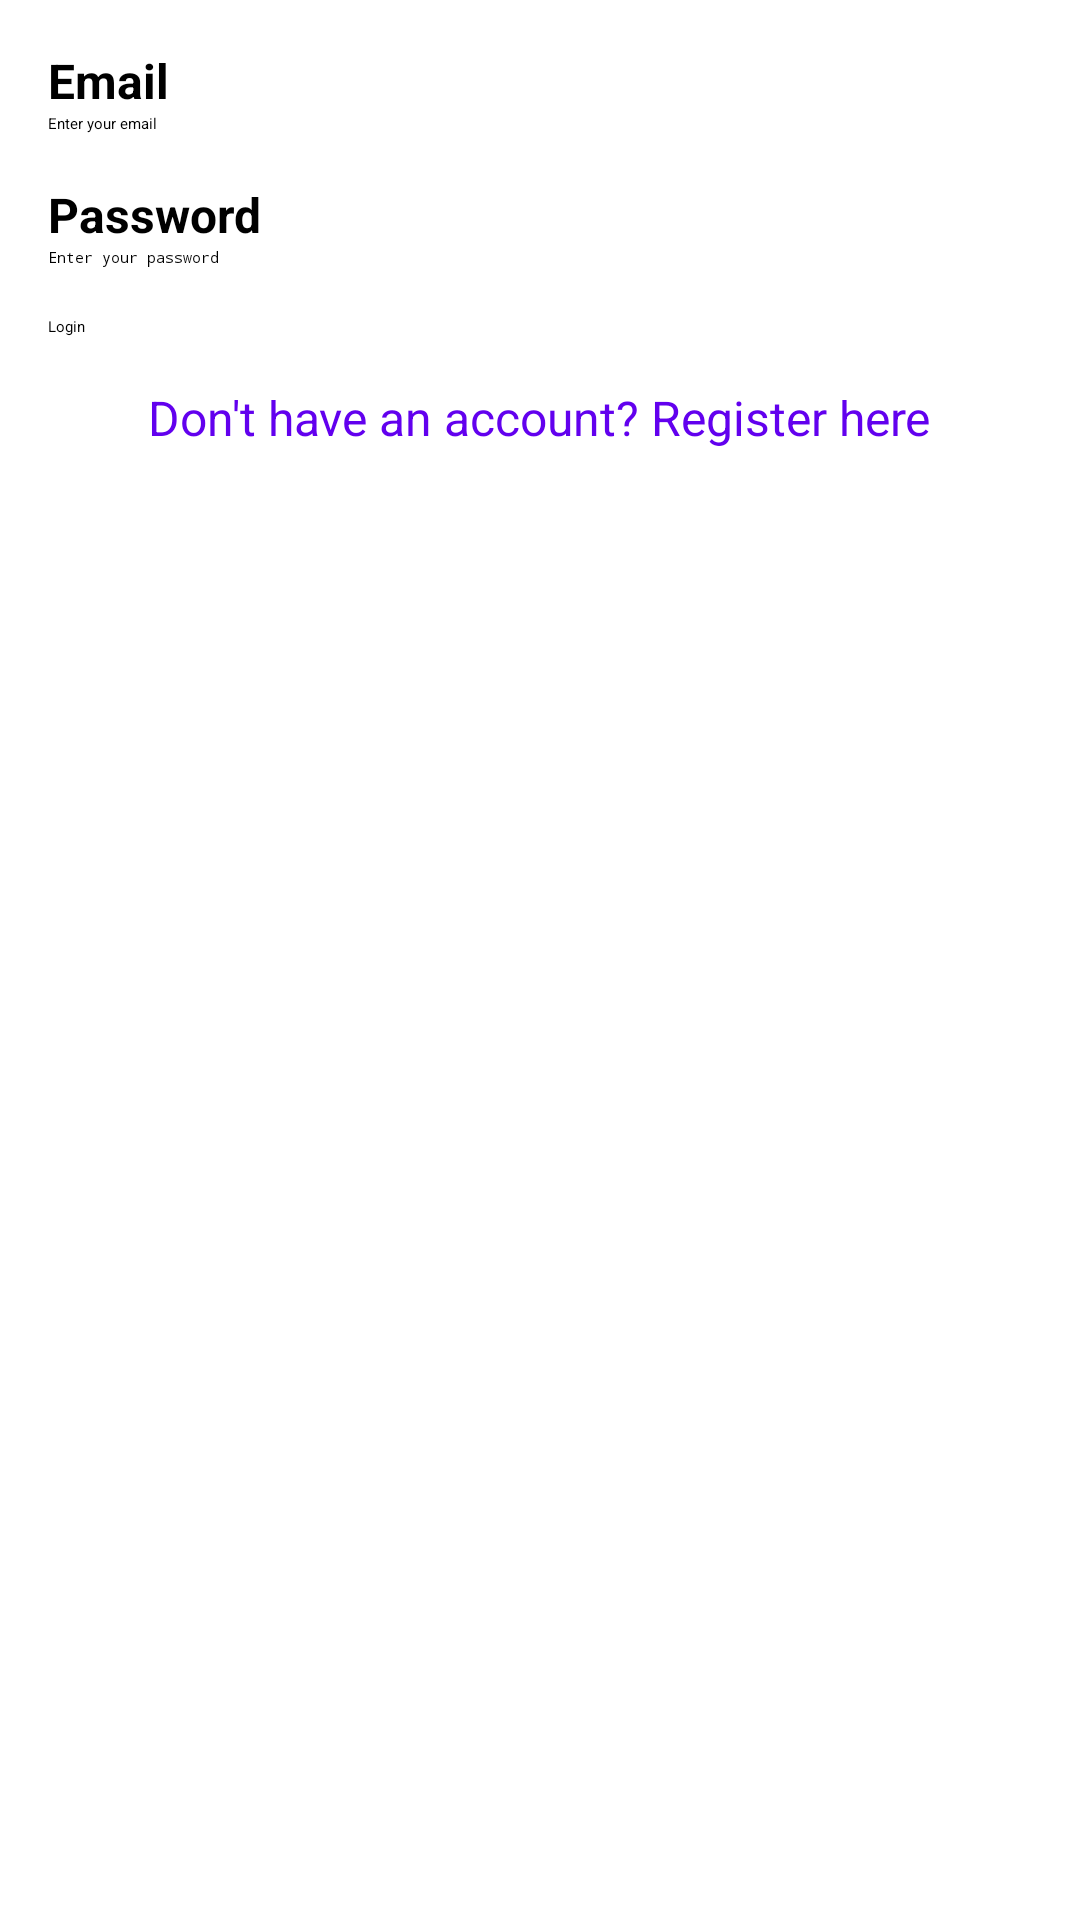

Here is an Android app screen rendered from its layout file. Give the layout XML and the strings, colors and styles it references.
<!-- AndroidManifest.xml: application theme Theme.Assignment3 -->
<!-- res/layout/activity_login.xml -->
<?xml version="1.0" encoding="utf-8"?>
<LinearLayout
        xmlns:android="http://schemas.android.com/apk/res/android"
        android:orientation="vertical"
        android:padding="16dp"
        android:layout_width="match_parent"
        android:layout_height="match_parent">

    <TextView
            android:id="@+id/textViewEmailLabel"
            android:text="Email"
            android:textSize="16sp"
            android:textStyle="bold"
            android:layout_width="match_parent"
            android:layout_height="wrap_content"/>

    <EditText
            android:id="@+id/editTextEmail"
            android:hint="Enter your email"
            android:inputType="textEmailAddress"
            android:layout_width="match_parent"
            android:layout_height="wrap_content"
            android:layout_marginBottom="16dp"/>

    <TextView
            android:id="@+id/textViewPasswordLabel"
            android:text="Password"
            android:textSize="16sp"
            android:textStyle="bold"
            android:layout_width="match_parent"
            android:layout_height="wrap_content"/>

    <EditText
            android:id="@+id/editTextPassword"
            android:hint="Enter your password"
            android:inputType="textPassword"
            android:layout_width="match_parent"
            android:layout_height="wrap_content"
            android:layout_marginBottom="16dp"/>

    <Button
            android:id="@+id/buttonLogin"
            android:text="Login"
            android:layout_width="match_parent"
            android:layout_height="wrap_content"/>

    <TextView
            android:id="@+id/textViewRegister"
            android:text="Don't have an account? Register here"
            android:textSize="16sp"
            android:textColor="@color/design_default_color_primary"
            android:layout_marginTop="16dp"
            android:layout_gravity="center_horizontal"
            android:layout_width="wrap_content"
            android:layout_height="wrap_content" />
</LinearLayout>
<!-- resources referenced by this layout -->
<resources>

</resources>
